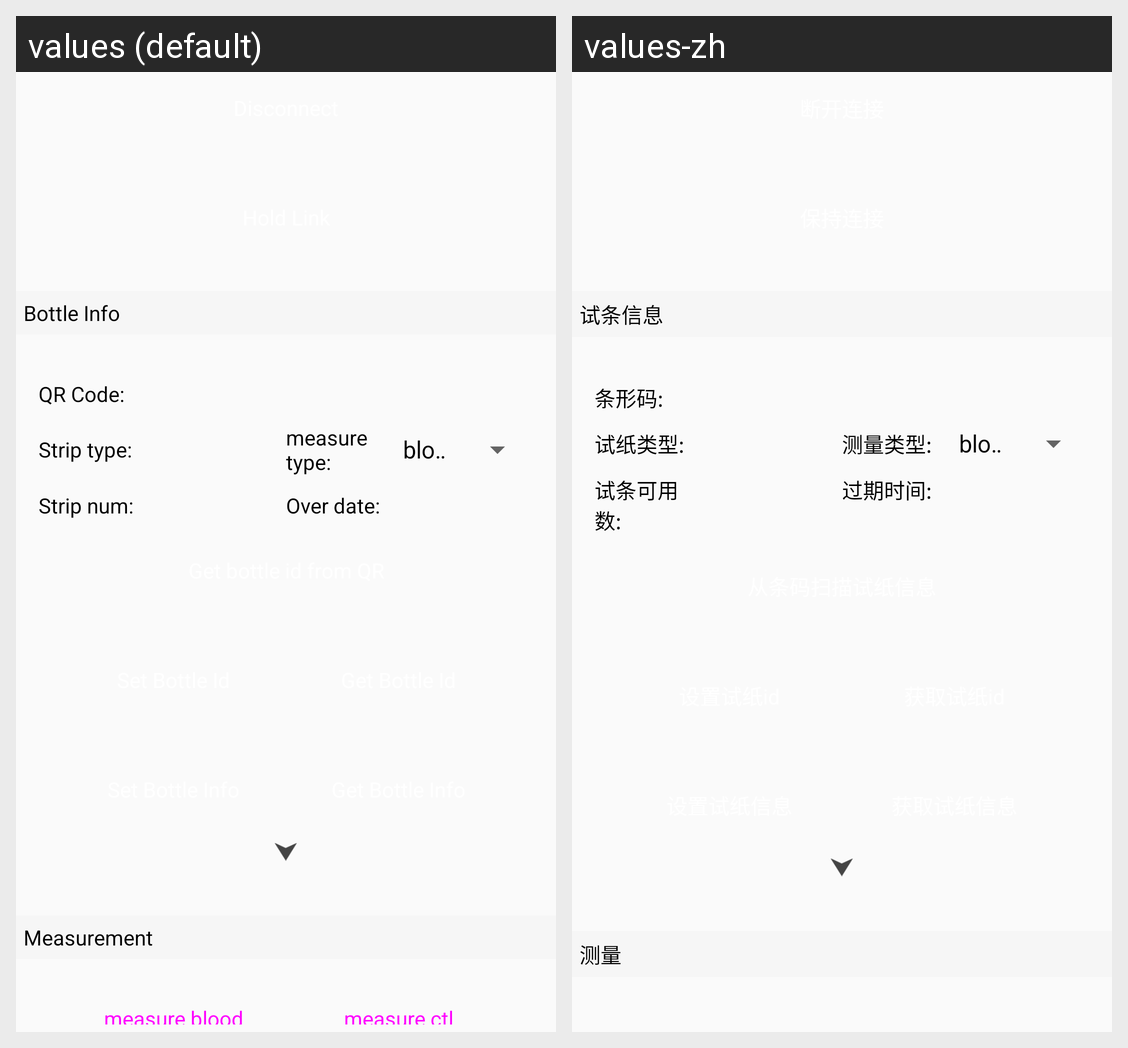

The Android screen above is rendered under two locales of the same app. Produce the string resources it draws, with the default and per-locale values.
Android screen res/layout/activity_bg5.xml rendered under 2 locales, left to right: values (default), values-zh. Device: Nexus 5 (rendered at 1080×1920; each locale shown at half size, 540×960, under a caption strip naming it); theme AppTheme.NoActionBar.Application.
Strings drawn on this screen, with the default value and each locale's value (text and hints the layout hard-codes, and strings that could not be matched under every locale, appear in the picture but are not listed):

function_item_title_bottle_info
  values: Bottle Info
  values-zh: 试条信息

function_item_text_QR_code
  values: QR Code:
  values-zh: 条形码:

function_item_text_strip_type
  values: Strip type:
  values-zh: 试纸类型:

function_item_text_measure_Type
  values: measure type:
  values-zh: 测量类型:

function_item_text_strip_num
  values: Strip num:
  values-zh: 试条可用数:

function_item_text_over_date
  values: Over date:
  values-zh: 过期时间:

function_item_title_measurement
  values: Measurement
  values-zh: 测量
